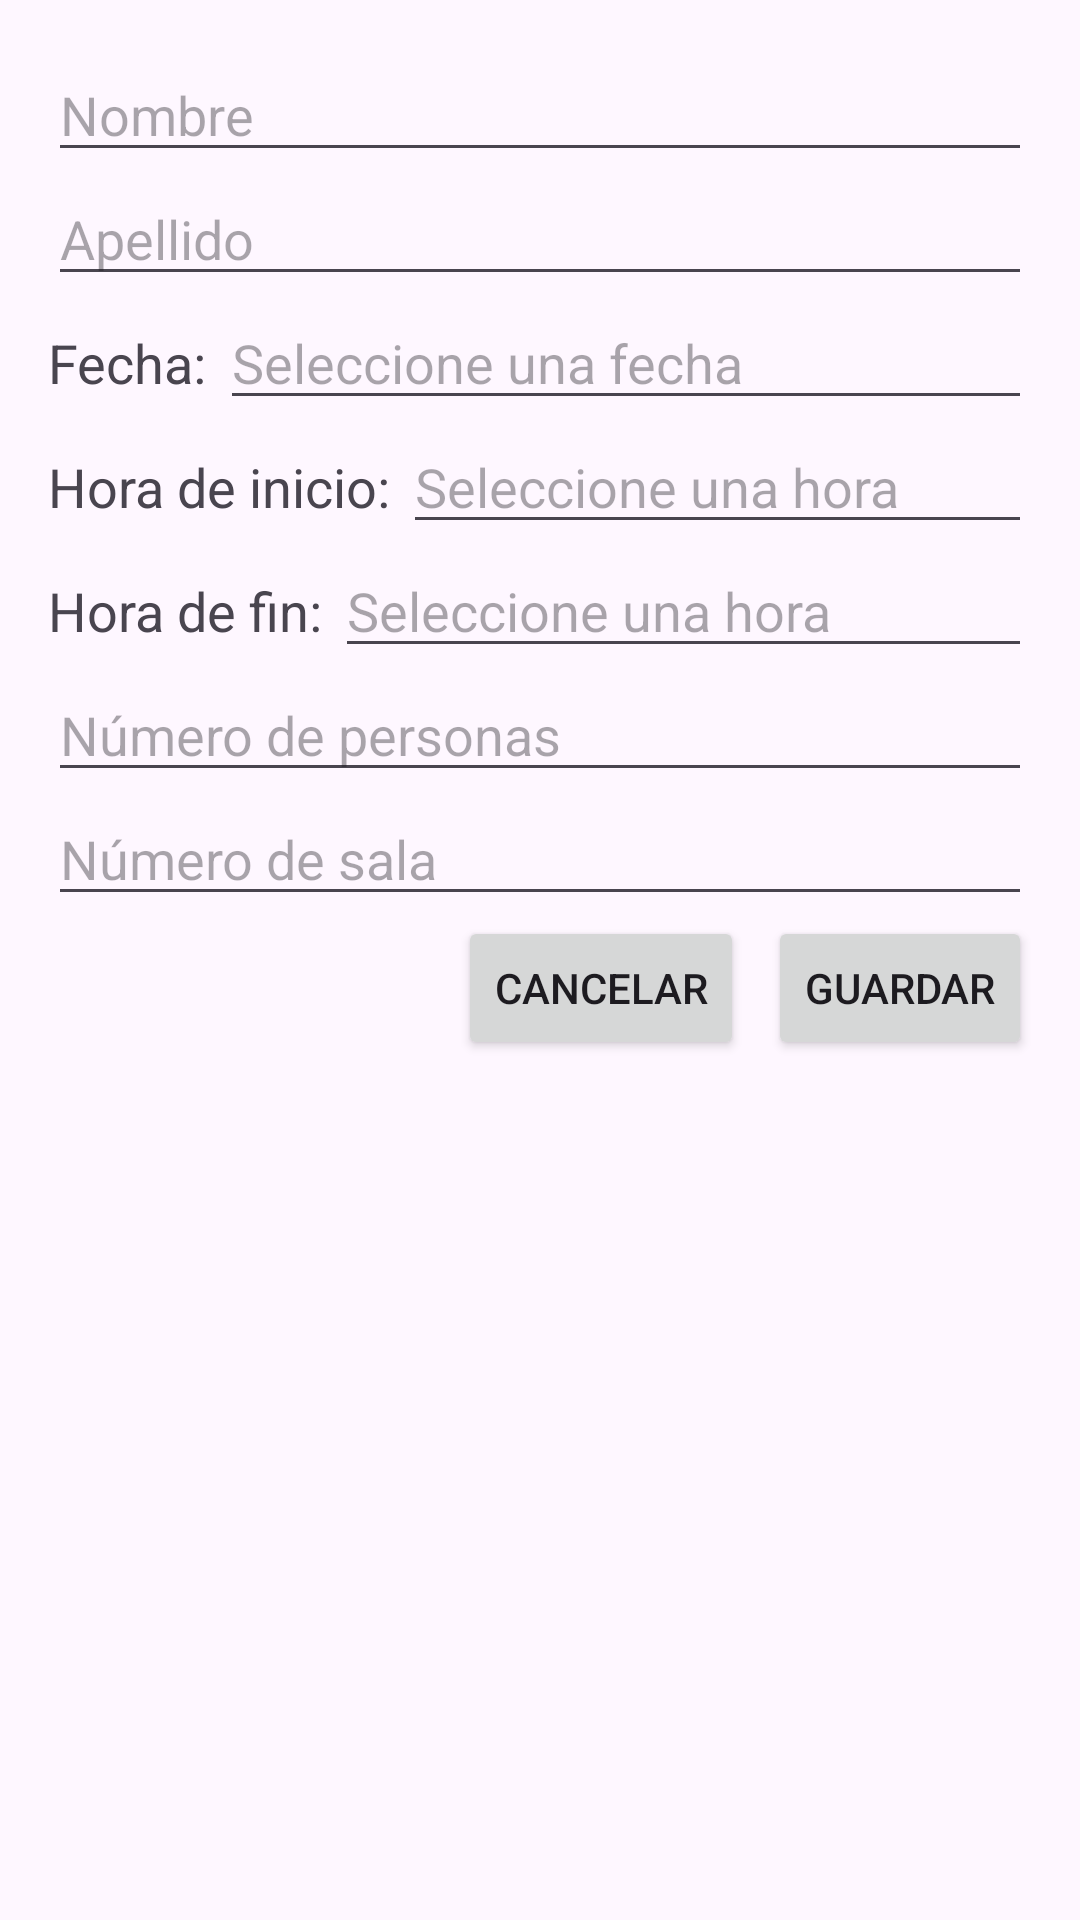

The Android layout XML behind this screen, and the referenced resources:
<!-- AndroidManifest.xml: application theme Theme.SingItLoud -->
<!-- res/layout/activity_form.xml -->
<?xml version="1.0" encoding="utf-8"?>
<LinearLayout xmlns:android="http://schemas.android.com/apk/res/android"
    xmlns:tools="http://schemas.android.com/tools"
    style="@style/FragmentStyle"
    android:layout_width="match_parent"
    android:layout_height="match_parent"
    android:orientation="vertical"
    android:padding="16dp"
    tools:context=".FormActivity">

    <EditText
        android:id="@+id/editTextNombre"
        android:layout_width="match_parent"
        android:layout_height="wrap_content"
        android:hint="Nombre" />

    <EditText
        android:id="@+id/editTextApellido"
        android:layout_width="match_parent"
        android:layout_height="wrap_content"
        android:hint="Apellido" />

    <LinearLayout
        android:layout_width="match_parent"
        android:layout_height="wrap_content"
        android:orientation="horizontal">

        <TextView
            android:layout_width="wrap_content"
            android:layout_height="wrap_content"
            android:text="Fecha: "
            android:textAppearance="?android:textAppearanceMedium" />

        <EditText
            android:id="@+id/editTextFecha"
            android:layout_width="0dp"
            android:layout_height="wrap_content"
            android:layout_weight="1"
            android:hint="Seleccione una fecha"
            android:focusable="false"
            android:clickable="true" />

    </LinearLayout>

    <LinearLayout
        android:layout_width="match_parent"
        android:layout_height="wrap_content"
        android:orientation="horizontal">

        <TextView
            android:layout_width="wrap_content"
            android:layout_height="wrap_content"
            android:text="Hora de inicio: "
            android:textAppearance="?android:textAppearanceMedium" />

        <EditText
            android:id="@+id/editTextHoraInicio"
            android:layout_width="0dp"
            android:layout_height="wrap_content"
            android:layout_weight="1"
            android:hint="Seleccione una hora"
            android:focusable="false"
            android:clickable="true" />

    </LinearLayout>

    <LinearLayout
        android:layout_width="match_parent"
        android:layout_height="wrap_content"
        android:orientation="horizontal">

        <TextView
            android:layout_width="wrap_content"
            android:layout_height="wrap_content"
            android:text="Hora de fin: "
            android:textAppearance="?android:textAppearanceMedium" />

        <EditText
            android:id="@+id/editTextHoraFin"
            android:layout_width="0dp"
            android:layout_height="wrap_content"
            android:layout_weight="1"
            android:hint="Seleccione una hora"
            android:focusable="false"
            android:clickable="true" />

    </LinearLayout>

    <EditText
        android:id="@+id/editTextNumPersonas"
        android:layout_width="match_parent"
        android:layout_height="wrap_content"
        android:hint="Número de personas"
        android:inputType="number" />

    <EditText
        android:id="@+id/editTextNumSala"
        android:layout_width="match_parent"
        android:layout_height="wrap_content"
        android:hint="Número de sala"
        android:inputType="number" />

    <LinearLayout
        android:layout_width="match_parent"
        android:layout_height="wrap_content"
        android:orientation="horizontal"
        android:gravity="end">

        <Button
            android:id="@+id/buttonCancelar"
            android:layout_width="wrap_content"
            android:layout_height="wrap_content"
            android:text="Cancelar" />

        <Space
            android:layout_width="8dp"
            android:layout_height="wrap_content" />

        <Button
            android:id="@+id/buttonGuardar"
            android:layout_width="wrap_content"
            android:layout_height="wrap_content"
            android:text="Guardar" />

    </LinearLayout>

</LinearLayout>
<!-- resources referenced by this layout -->
<resources>
  <style name="FragmentStyle">
          <item name="android:background">@color/fondo_fragment</item>
      </style>
  <style name="Theme.SingItLoud" parent="Base.Theme.SingItLoud" />
  <style name="Base.Theme.SingItLoud" parent="Theme.Material3.DayNight.NoActionBar">
          
          
      </style>
</resources>
